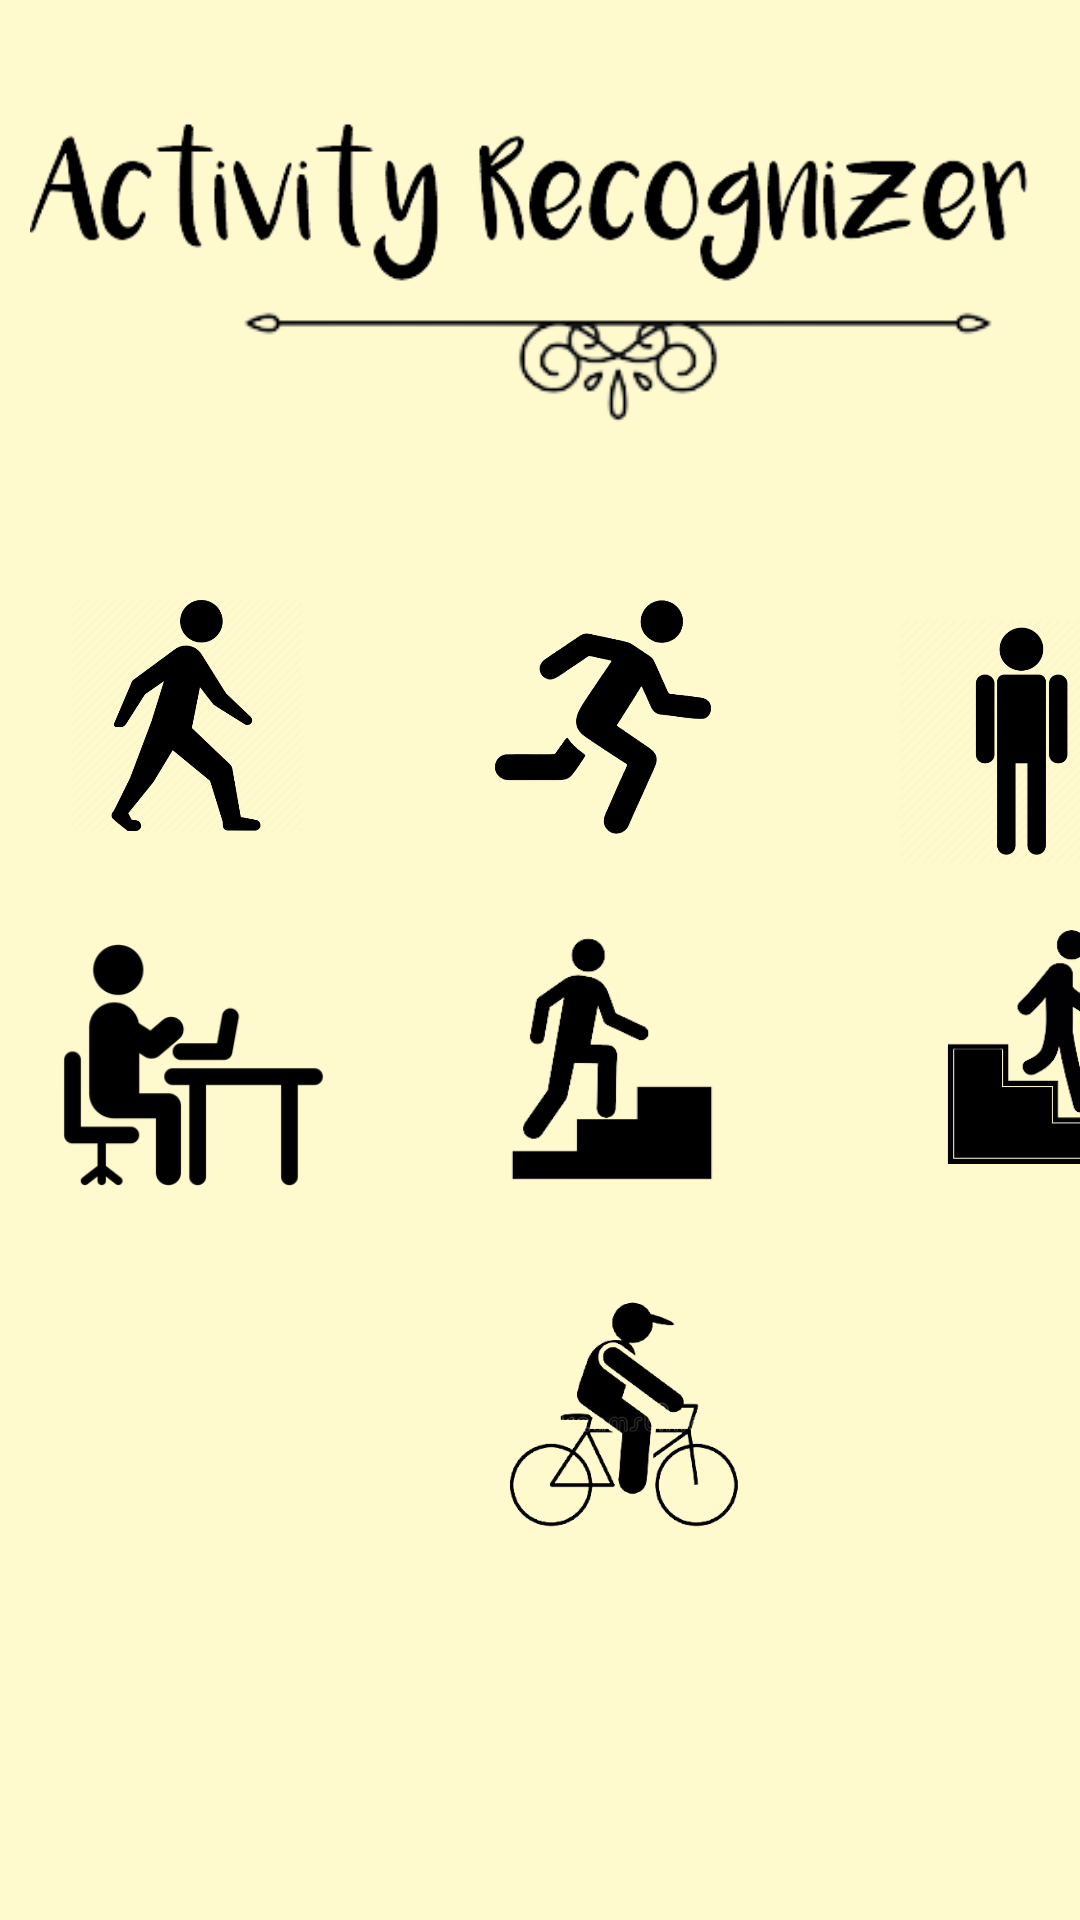

Layout XML and referenced resources for this Android screen:
<!-- AndroidManifest.xml: application theme Theme.Activity_Recognizer -->
<!-- res/layout/activity_main.xml -->
<?xml version="1.0" encoding="utf-8"?>

<FrameLayout xmlns:android="http://schemas.android.com/apk/res/android"
    xmlns:app="http://schemas.android.com/apk/res-auto"
    xmlns:tools="http://schemas.android.com/tools"
    android:layout_width="match_parent"
    android:layout_height="match_parent"
    tools:context=".MainActivity"
    android:background="#FFFACD"
    tools:ignore="UseCompoundDrawables">

    <ImageView
        android:layout_width="match_parent"
        android:layout_height="131dp"
        android:layout_marginLeft="10dp"
        android:layout_marginTop="10dp"
        android:layout_marginRight="10dp"
        android:layout_marginBottom="543dp"
        android:src="@mipmap/act"
        app:layout_constraintBottom_toTopOf="@+id/appTitle"
        app:layout_constraintEnd_toEndOf="parent"
        app:layout_constraintStart_toStartOf="parent"
        app:layout_constraintTop_toTopOf="parent" />

    

    <ImageView
        android:layout_width="352dp"
        android:layout_height="145dp"
        android:layout_marginLeft="30dp"
        android:layout_marginTop="50dp"
        android:layout_marginRight="10dp"
        android:layout_marginBottom="543dp"
        android:src="@mipmap/underline"
        app:layout_constraintBottom_toTopOf="@+id/appTitle"
        app:layout_constraintEnd_toEndOf="parent"
        app:layout_constraintStart_toStartOf="parent"
        app:layout_constraintTop_toTopOf="parent" />

    <ImageView
        android:layout_width="84dp"
        android:layout_height="77dp"
        android:layout_marginStart="20dp"
        android:layout_marginTop="200dp"
        android:layout_marginEnd="20dp"
        android:layout_marginBottom="493dp"
        android:src="@mipmap/wallking"
        app:layout_constraintBottom_toTopOf="@+id/appTitle"
        app:layout_constraintEnd_toEndOf="parent"
        app:layout_constraintStart_toStartOf="parent"
        app:layout_constraintTop_toTopOf="parent" />

    <ImageView
        android:id="@+id/walkingFrame"
        android:layout_width="95dp"
        android:layout_height="120dp"
        android:layout_marginStart="20dp"
        android:layout_marginTop="180dp"
        android:layout_marginEnd="20dp"
        android:layout_marginBottom="493dp"
        android:src="@mipmap/frame"
        app:layout_constraintBottom_toTopOf="@+id/appTitle"
        app:layout_constraintEnd_toEndOf="parent"
        app:layout_constraintStart_toStartOf="parent"
        app:layout_constraintTop_toTopOf="parent"
        android:visibility="gone"/>

    

    <ImageView
        android:layout_width="82dp"
        android:layout_height="78dp"
        android:layout_marginStart="160dp"
        android:layout_marginTop="200dp"
        android:layout_marginEnd="20dp"
        android:layout_marginBottom="493dp"
        android:src="@mipmap/jogging"
        app:layout_constraintBottom_toTopOf="@+id/appTitle"
        app:layout_constraintEnd_toEndOf="parent"
        app:layout_constraintStart_toStartOf="parent"
        app:layout_constraintTop_toTopOf="parent" />

    <ImageView
        android:id="@+id/joggingFrame"
        android:layout_width="95dp"
        android:layout_height="120dp"
        android:layout_marginStart="155dp"
        android:layout_marginTop="181dp"
        android:layout_marginEnd="20dp"
        android:layout_marginBottom="493dp"
        android:src="@mipmap/frame"
        app:layout_constraintBottom_toTopOf="@+id/appTitle"
        app:layout_constraintEnd_toEndOf="parent"
        app:layout_constraintStart_toStartOf="parent"
        app:layout_constraintTop_toTopOf="parent"
        android:visibility="gone"/>

    

    <ImageView
        android:id="@+id/status"
        android:layout_width="81dp"
        android:layout_height="94dp"
        android:layout_marginStart="300dp"
        android:layout_marginTop="200dp"
        android:layout_marginEnd="20dp"
        android:layout_marginBottom="493dp"
        android:src="@mipmap/standing"
        app:layout_constraintBottom_toBottomOf="parent"
        app:layout_constraintBottom_toTopOf="@+id/appTitle"
        app:layout_constraintEnd_toEndOf="parent"
        app:layout_constraintLeft_toLeftOf="parent"
        app:layout_constraintRight_toRightOf="parent"
        app:layout_constraintStart_toStartOf="parent"
        app:layout_constraintTop_toTopOf="parent" />

    <ImageView
        android:id="@+id/standingFrame"
        android:layout_width="95dp"
        android:layout_height="120dp"
        android:layout_marginStart="295dp"
        android:layout_marginTop="180dp"
        android:layout_marginEnd="20dp"
        android:layout_marginBottom="493dp"
        android:src="@mipmap/frame"
        app:layout_constraintBottom_toTopOf="@+id/appTitle"
        app:layout_constraintEnd_toEndOf="parent"
        app:layout_constraintStart_toStartOf="parent"
        app:layout_constraintTop_toTopOf="parent"
        android:visibility="gone"/>

    

    <ImageView
        android:layout_width="89dp"
        android:layout_height="90dp"
        android:layout_marginStart="20dp"
        android:layout_marginTop="310dp"
        android:layout_marginEnd="20dp"
        android:layout_marginBottom="493dp"
        android:src="@mipmap/sitting"
        app:layout_constraintBottom_toTopOf="@+id/appTitle"
        app:layout_constraintEnd_toEndOf="parent"
        app:layout_constraintStart_toStartOf="parent"
        app:layout_constraintTop_toTopOf="parent" />

    <ImageView
        android:id="@+id/sittingFrame"
        android:layout_width="95dp"
        android:layout_height="120dp"
        android:layout_marginStart="30dp"
        android:layout_marginTop="295dp"
        android:layout_marginEnd="20dp"
        android:layout_marginBottom="493dp"
        android:src="@mipmap/frame"
        app:layout_constraintBottom_toTopOf="@+id/appTitle"
        app:layout_constraintEnd_toEndOf="parent"
        app:layout_constraintStart_toStartOf="parent"
        app:layout_constraintTop_toTopOf="parent"
        android:visibility="gone"/>

    

    <ImageView
        android:layout_width="88dp"
        android:layout_height="86dp"
        android:layout_marginStart="160dp"
        android:layout_marginTop="310dp"
        android:layout_marginEnd="20dp"
        android:layout_marginBottom="493dp"
        android:src="@mipmap/up"
        app:layout_constraintBottom_toTopOf="@+id/appTitle"
        app:layout_constraintEnd_toEndOf="parent"
        app:layout_constraintStart_toStartOf="parent"
        app:layout_constraintTop_toTopOf="parent" />

    <ImageView
        android:id="@+id/wUpFrame"
        android:layout_width="95dp"
        android:layout_height="120dp"
        android:layout_marginStart="155dp"
        android:layout_marginTop="295dp"
        android:layout_marginEnd="20dp"
        android:layout_marginBottom="493dp"
        android:src="@mipmap/frame"
        app:layout_constraintBottom_toTopOf="@+id/appTitle"
        app:layout_constraintEnd_toEndOf="parent"
        app:layout_constraintStart_toStartOf="parent"
        app:layout_constraintTop_toTopOf="parent"
        android:visibility="gone"/>

    

    <ImageView
        android:layout_width="85dp"
        android:layout_height="78dp"
        android:layout_marginStart="300dp"
        android:layout_marginTop="310dp"
        android:layout_marginEnd="20dp"
        android:layout_marginBottom="493dp"
        android:src="@mipmap/down"
        app:layout_constraintBottom_toTopOf="@+id/appTitle"
        app:layout_constraintEnd_toEndOf="parent"
        app:layout_constraintStart_toStartOf="parent"
        app:layout_constraintTop_toTopOf="parent" />

    <ImageView
        android:id="@+id/wDownFrame"
        android:layout_width="95dp"
        android:layout_height="120dp"
        android:layout_marginStart="300dp"
        android:layout_marginTop="295dp"
        android:layout_marginEnd="20dp"
        android:layout_marginBottom="493dp"
        android:src="@mipmap/frame"
        app:layout_constraintBottom_toTopOf="@+id/appTitle"
        app:layout_constraintEnd_toEndOf="parent"
        app:layout_constraintStart_toStartOf="parent"
        app:layout_constraintTop_toTopOf="parent"
        android:visibility="gone"/>

    

    <ImageView
        android:layout_width="97dp"
        android:layout_height="84dp"
        android:layout_marginStart="160dp"
        android:layout_marginTop="430dp"
        android:layout_marginEnd="20dp"
        android:layout_marginBottom="493dp"
        android:src="@mipmap/biking"
        app:layout_constraintBottom_toTopOf="@+id/appTitle"
        app:layout_constraintEnd_toEndOf="parent"
        app:layout_constraintStart_toStartOf="parent"
        app:layout_constraintTop_toTopOf="parent" />

    <ImageView
        android:id="@+id/bikeFrame"
        android:layout_width="95dp"
        android:layout_height="120dp"
        android:layout_marginStart="160dp"
        android:layout_marginTop="415dp"
        android:layout_marginEnd="20dp"
        android:layout_marginBottom="493dp"
        android:src="@mipmap/frame"
        app:layout_constraintBottom_toTopOf="@+id/appTitle"
        app:layout_constraintEnd_toEndOf="parent"
        app:layout_constraintStart_toStartOf="parent"
        app:layout_constraintTop_toTopOf="parent"
        android:visibility="gone"/>

    <androidx.recyclerview.widget.RecyclerView
        android:id="@+id/rvActivity"
        android:layout_width="390dp"
        android:layout_height="195dp"
        android:layout_marginStart="10dp"
        android:layout_marginTop="525dp"
        app:layout_constraintBottom_toBottomOf="parent"
        app:layout_constraintEnd_toEndOf="parent"
        app:layout_constraintStart_toStartOf="parent"
        app:layout_constraintTop_toTopOf="parent"
        tools:ignore="MissingClass" />



</FrameLayout>
<!-- resources referenced by this layout -->
<resources>
  <!-- mipmap act: png bitmap (mipmap-xxxhdpi, 11270 bytes) -->
  <!-- mipmap biking: png bitmap (mipmap-xxxhdpi, 28782 bytes) -->
  <!-- mipmap down: png bitmap (mipmap-xxxhdpi, 6776 bytes) -->
  <!-- mipmap frame: png bitmap (mipmap-xxxhdpi, 6134 bytes) -->
  <!-- mipmap jogging: png bitmap (mipmap-xxxhdpi, 22482 bytes) -->
  <!-- mipmap sitting: png bitmap (mipmap-xxxhdpi, 5244 bytes) -->
  <!-- mipmap standing: png bitmap (mipmap-xxxhdpi, 12088 bytes) -->
  <!-- mipmap underline: png bitmap (mipmap-xxxhdpi, 6047 bytes) -->
  <!-- mipmap up: png bitmap (mipmap-xxxhdpi, 6152 bytes) -->
  <!-- mipmap wallking: png bitmap (mipmap-xxxhdpi, 15272 bytes) -->
  <style name="Theme.Activity_Recognizer" parent="Theme.MaterialComponents.DayNight.DarkActionBar">
          
          <item name="colorPrimary">@color/purple_500</item>
          <item name="colorPrimaryVariant">@color/purple_700</item>
          <item name="colorOnPrimary">@color/white</item>
          
          <item name="colorSecondary">@color/teal_200</item>
          <item name="colorSecondaryVariant">@color/teal_700</item>
          <item name="colorOnSecondary">@color/black</item>
          
          <item name="android:statusBarColor" tools:targetApi="l">?attr/colorPrimaryVariant</item>
          
      </style>
  <!-- not gathered from this repository: default colours our renderer supplied (Android Studio template values) -->
  <color name="purple_500">#FF6200EE</color>
  <color name="purple_700">#FF3700B3</color>
  <color name="teal_200">#FF03DAC5</color>
  <color name="teal_700">#FF018786</color>
  <color name="black">#FF000000</color>
  <color name="white">#FFFFFFFF</color>
</resources>
